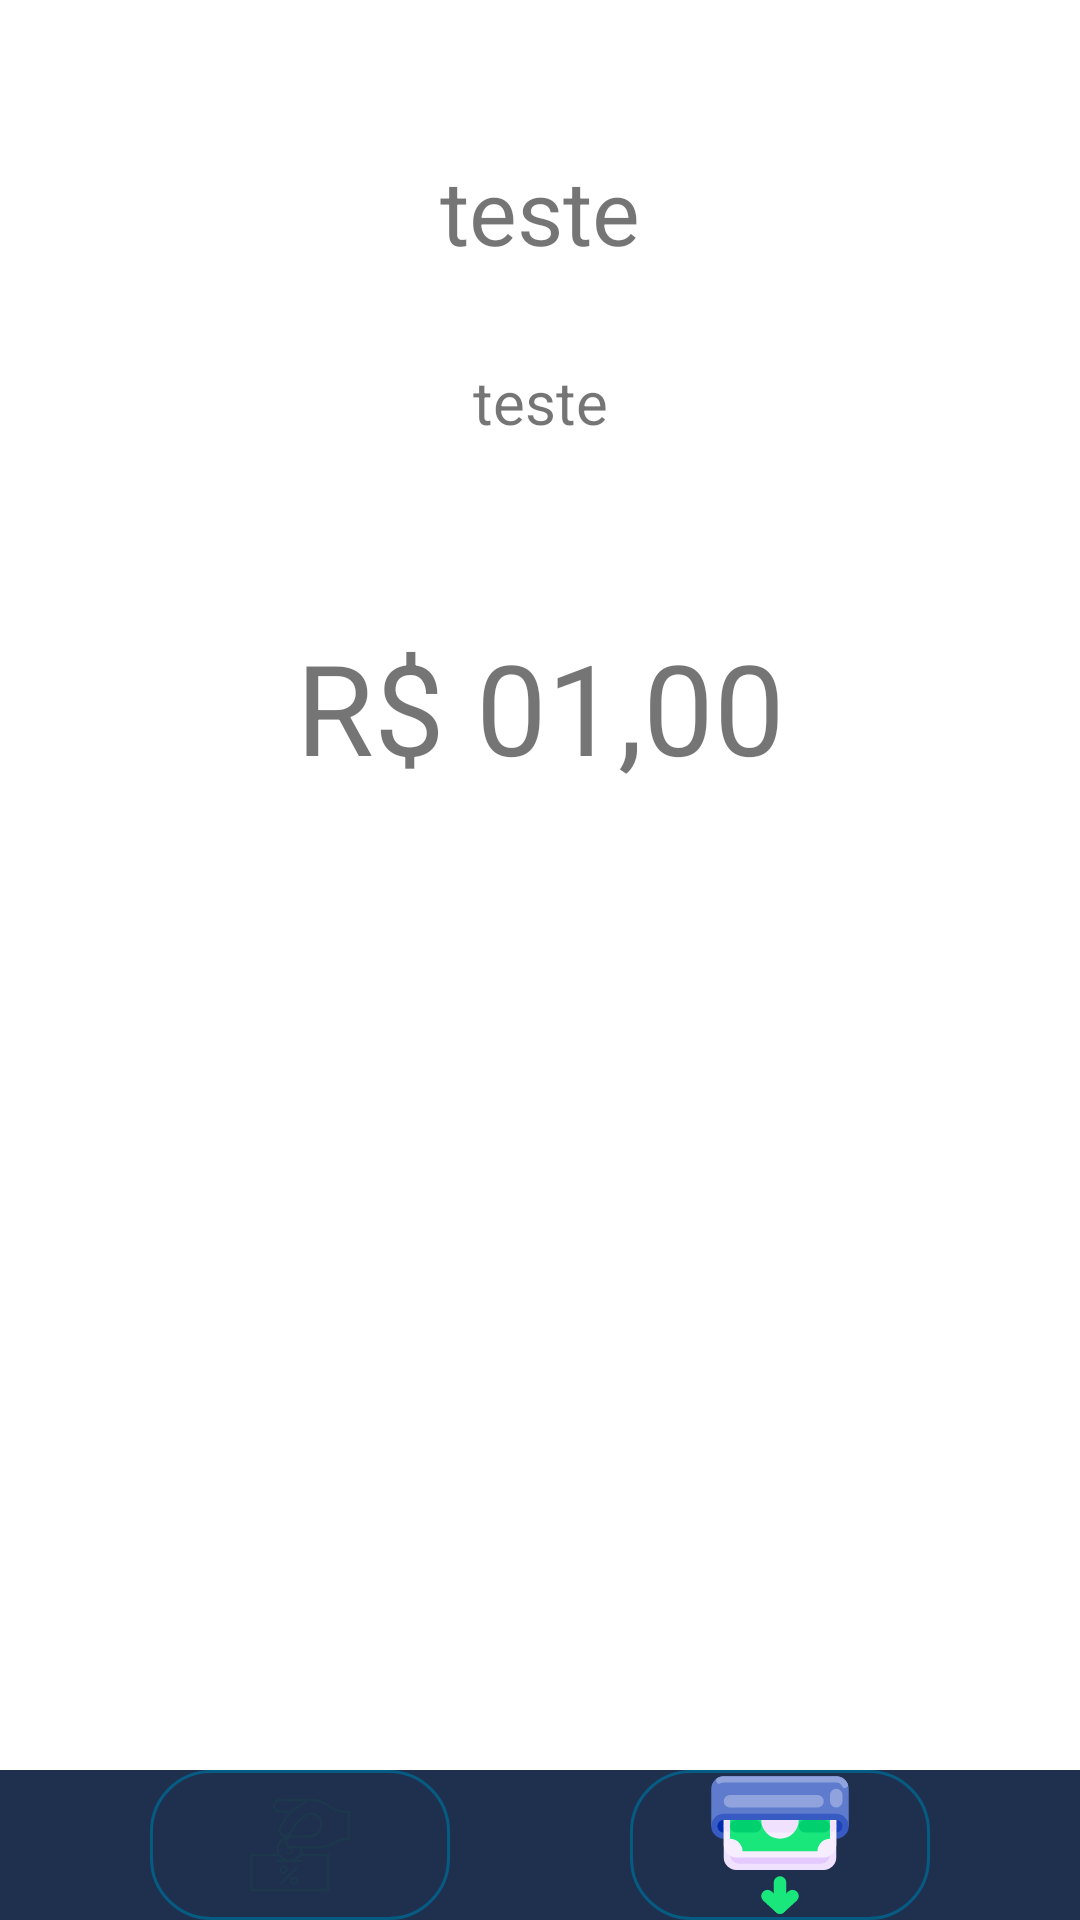

The Android layout XML behind this screen, and the referenced resources:
<!-- AndroidManifest.xml: application theme Theme.BankAccountApp -->
<!-- res/layout/account_screen.xml -->
<?xml version="1.0" encoding="utf-8"?>

<androidx.constraintlayout.widget.ConstraintLayout xmlns:android="http://schemas.android.com/apk/res/android"
    xmlns:app="http://schemas.android.com/apk/res-auto"
    xmlns:tools="http://schemas.android.com/tools"
    android:layout_width="match_parent"
    android:layout_height="match_parent"
    tools:context=".AccountScreenActivity">

    <LinearLayout
        android:layout_width="match_parent"
        android:layout_height="wrap_content"
        android:orientation="vertical"
        app:layout_constraintLeft_toLeftOf="parent"
        app:layout_constraintRight_toRightOf="parent"
        app:layout_constraintTop_toTopOf="parent"
        android:layout_marginTop="50dp">

        <TextView
            android:id="@+id/bankUserName"
            android:gravity="center"
            android:layout_width="match_parent"
            android:layout_height="wrap_content"
            android:text="teste"
            android:textSize="30sp"/>

        <TextView
            android:id="@+id/accountType"
            android:layout_width="match_parent"
            android:layout_height="wrap_content"
            android:layout_margin="30dp"
            android:gravity="center"
            android:text="teste"
            android:textSize="20sp"/>

        <TextView
            android:id="@+id/currencyAmount"
            android:layout_width="match_parent"
            android:layout_height="wrap_content"
            android:gravity="center"
            android:layout_marginTop="30dp"
            android:text="R$ 01,00"
            android:textSize="42sp"/>
    </LinearLayout>

    <androidx.constraintlayout.widget.ConstraintLayout
        android:background="@color/gray_blue"
        android:layout_width="match_parent"
        android:layout_height="wrap_content"
        android:orientation="horizontal"
        app:layout_constraintLeft_toLeftOf="parent"
        app:layout_constraintRight_toRightOf="parent"
        app:layout_constraintBottom_toBottomOf="parent" >

        <ImageView
            android:background="@drawable/withdraw_deposit_box"
            android:id="@+id/withdraw"
            android:layout_width="100dp"
            android:layout_height="50dp"
            android:layout_marginEnd="50dp"
            app:layout_constraintRight_toRightOf="parent"
            app:layout_constraintTop_toTopOf="parent"
            android:src="@drawable/ic_withdraw"
            android:clickable="true"
            android:focusable="true" />

        <ImageView
            android:background="@drawable/withdraw_deposit_box"
            android:id="@+id/deposit"
            android:layout_width="100dp"
            android:layout_height="50dp"
            android:src="@drawable/ic_deposit"
            android:layout_marginStart="50dp"
            app:layout_constraintLeft_toLeftOf="parent"
            app:layout_constraintTop_toTopOf="parent"
            android:clickable="true"
            android:focusable="true" />

    </androidx.constraintlayout.widget.ConstraintLayout>

</androidx.constraintlayout.widget.ConstraintLayout>
<!-- resources referenced by this layout -->
<resources>
  <color name="gray_blue">#1F304F</color>
  <!-- drawable ic_deposit: vector/xml drawable (drawable, 3525 chars, omitted) -->
  <!-- drawable ic_withdraw: vector/xml drawable (drawable, 24912 chars, omitted) -->
  <!-- drawable withdraw_deposit_box (drawable) -->
  <?xml version="1.0" encoding="utf-8"?>
  
  <shape xmlns:android="http://schemas.android.com/apk/res/android">
          <stroke
              android:width="1dp"
              android:color="@color/blue"/>
          <corners
              android:radius="20dp"/>
  </shape>
  <style name="Theme.BankAccountApp" parent="Theme.MaterialComponents.DayNight.DarkActionBar">
          
          <item name="colorPrimary">@color/purple_500</item>
          <item name="colorPrimaryVariant">@color/purple_700</item>
          <item name="colorOnPrimary">@color/white</item>
          
          <item name="colorSecondary">@color/teal_200</item>
          <item name="colorSecondaryVariant">@color/teal_700</item>
          <item name="colorOnSecondary">@color/black</item>
          
          <item name="android:statusBarColor" tools:targetApi="l">?attr/colorPrimaryVariant</item>
          
      </style>
  <color name="blue">#065B82</color>
  <color name="purple_500">#FF6200EE</color>
  <color name="purple_700">#FF3700B3</color>
  <color name="white">#FFFFFFFF</color>
  <color name="teal_200">#FF03DAC5</color>
  <color name="teal_700">#FF018786</color>
  <color name="black">#FF000000</color>
</resources>
